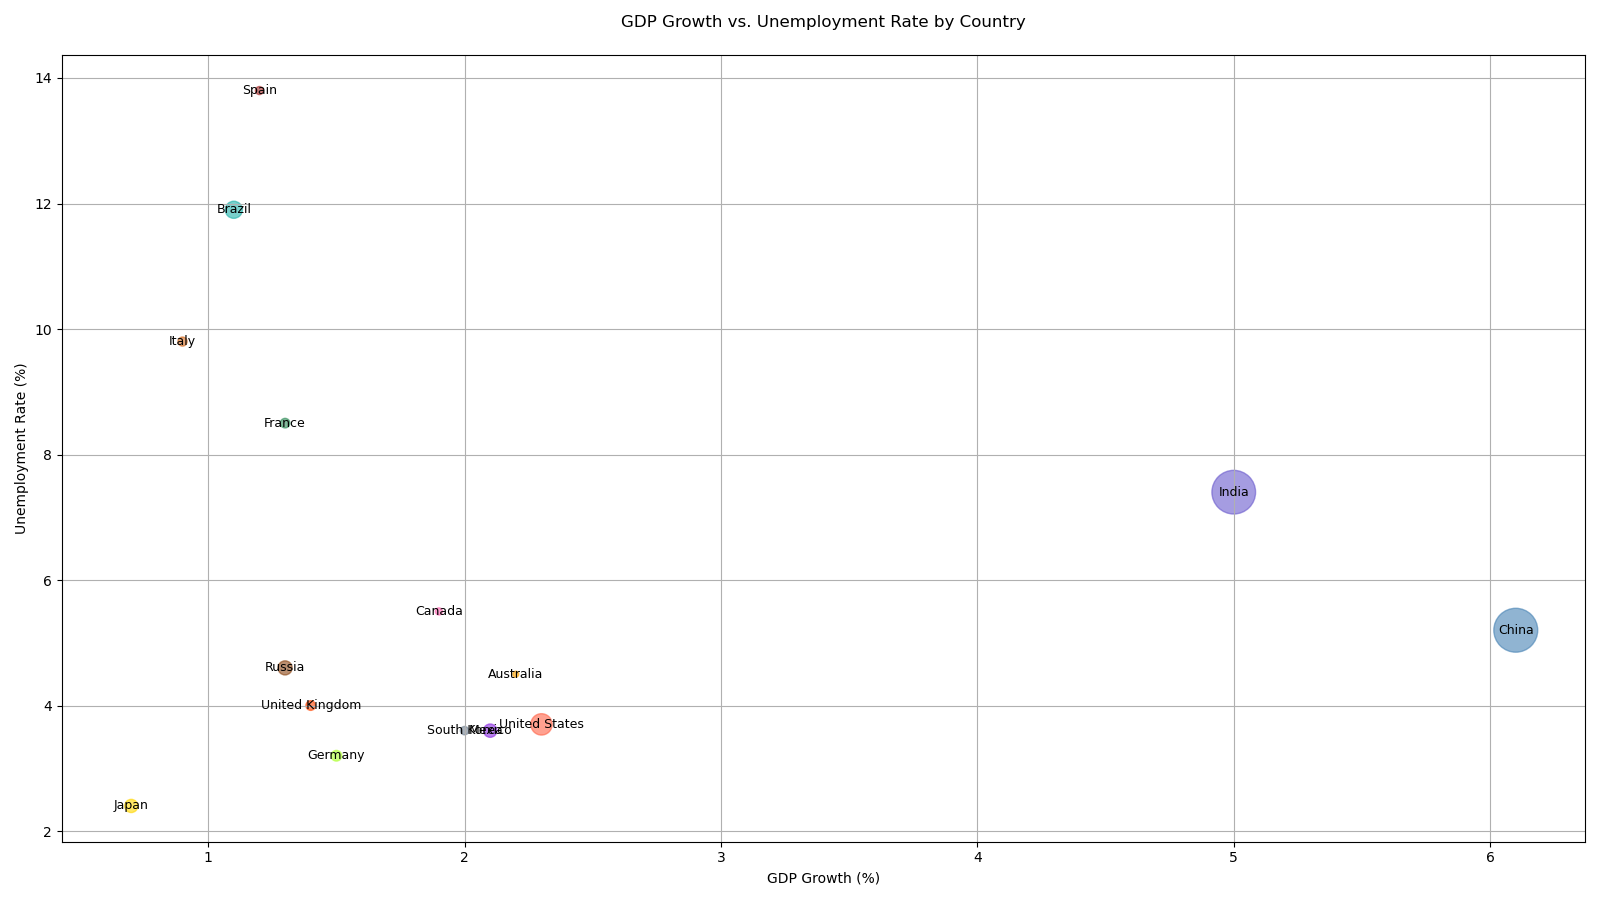

Source data for this figure (header and first rows):
Country, GDP Growth (%), Unemployment Rate (%), Population (in thousands)
United States, 2.3, 3.7, 331000
China, 6.1, 5.2, 1395000
Japan, 0.7, 2.4, 126500
Germany, 1.5, 3.2, 83200
India, 5.0, 7.4, 1380000
Brazil, 1.1, 11.9, 212500
Canada, 1.9, 5.5, 38000
Russia, 1.3, 4.6, 144500
South Korea, 2.0, 3.6, 51200
Australia, 2.2, 4.5, 25600
United Kingdom, 1.4, 4.0, 67800
France, 1.3, 8.5, 67000
Italy, 0.9, 9.8, 60500
Mexico, 2.1, 3.6, 128900
Spain, 1.2, 13.8, 47300
